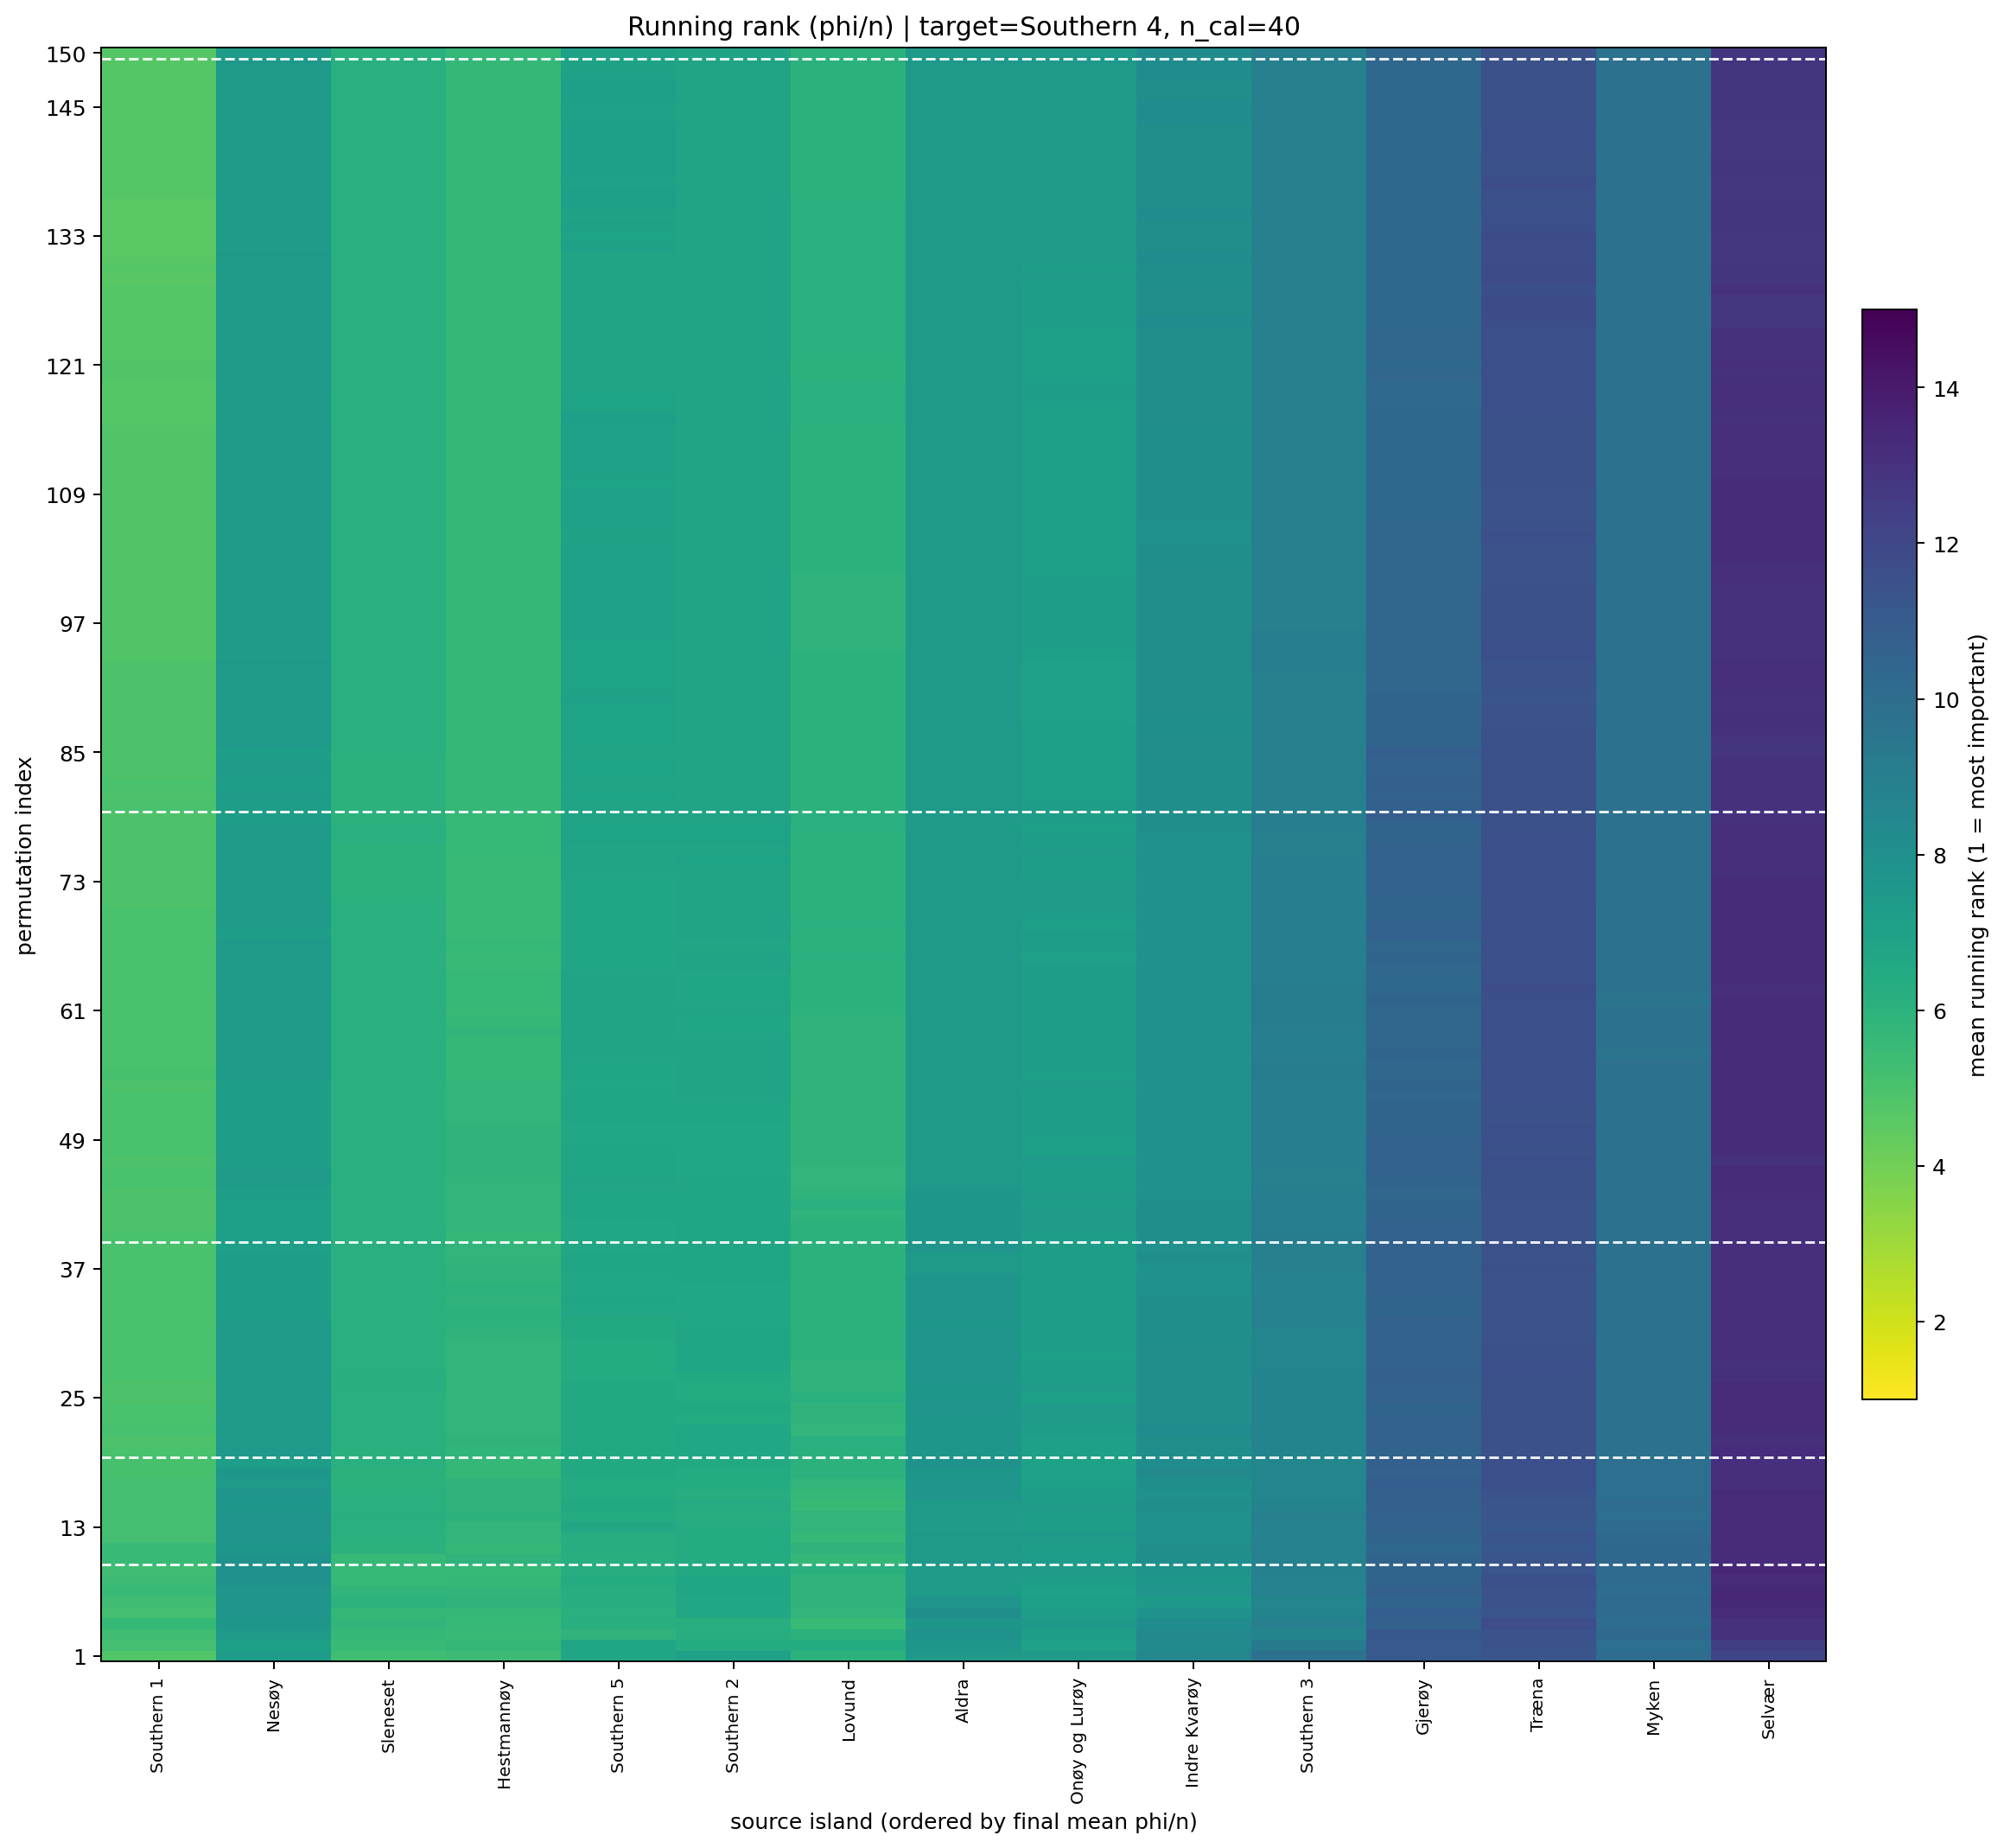

The file beside this chart, header and first rows:
target_island, n_cal_samples, permutation_index, source_island, source_island_name, rank_mean, rank_std, phi_per_ind_mean, n_repeats
14, 40.0, 1, 11, Southern 1, 4.8, 3.36, 0.0001325, 10
14, 40.0, 1, 9, Sleneset, 5.3, 4.057, 0.0001368, 10
14, 40.0, 1, 5, Hestmannøy, 5.4, 2.716, 0.0001367, 10
14, 40.0, 1, 8, Lovund, 6.0, 5.055, 0.0001106, 10
14, 40.0, 1, 15, Southern 5, 6.7, 5.078, 0.0001112, 10
14, 40.0, 1, 12, Southern 2, 7.0, 4.163, 4.0171108729732234e-05, 10
14, 40.0, 1, 0, Nesøy, 7.3, 3.622, 6.740905738687987e-05, 10
14, 40.0, 1, 7, Onøy og Lurøy, 7.4, 3.777, 6.502316485157235e-05, 10
14, 40.0, 1, 10, Aldra, 7.4, 4.551, 6.707165506982126e-05, 10
14, 40.0, 1, 6, Indre Kvarøy, 8.5, 3.44, 1.2051077550852958e-06, 10
14, 40.0, 1, 13, Southern 3, 9.7, 3.86, -6.420492732930897e-05, 10
14, 40.0, 1, 1, Myken, 10.0, 3.859, -9.846663415161374e-05, 10
14, 40.0, 1, 4, Gjerøy, 11.1, 1.663, -8.634747044866878e-05, 10
14, 40.0, 1, 2, Træna, 11.3, 3.02, -0.0001227, 10
14, 40.0, 1, 3, Selvær, 12.1, 4.533, -0.0002605, 10
14, 40.0, 2, 11, Southern 1, 5.2, 2.741, 0.0001106, 10
14, 40.0, 2, 9, Sleneset, 5.5, 4.089, 0.0001064, 10
14, 40.0, 2, 5, Hestmannøy, 5.7, 2.751, 0.0001225, 10
14, 40.0, 2, 8, Lovund, 6.4, 4.575, 6.808645938396653e-05, 10
14, 40.0, 2, 12, Southern 2, 6.4, 4.624, 8.058393136662064e-05, 10
14, 40.0, 2, 15, Southern 5, 6.7, 5.012, 0.0001115, 10
14, 40.0, 2, 7, Onøy og Lurøy, 7.0, 3.682, 6.625655100757308e-05, 10
14, 40.0, 2, 0, Nesøy, 7.1, 4.012, 8.73944990280925e-05, 10
14, 40.0, 2, 10, Aldra, 7.6, 4.526, 0.000142, 10
14, 40.0, 2, 6, Indre Kvarøy, 8.3, 4.057, 2.9188212228739925e-05, 10
14, 40.0, 2, 13, Southern 3, 9.3, 3.945, -4.180571014508591e-05, 10
14, 40.0, 2, 1, Myken, 9.9, 4.999, -0.0003195, 10
14, 40.0, 2, 4, Gjerøy, 11.1, 2.47, -7.271341664268568e-05, 10
14, 40.0, 2, 2, Træna, 11.4, 1.776, -0.0001154, 10
14, 40.0, 2, 3, Selvær, 12.4, 3.627, -0.0002859, 10
14, 40.0, 3, 11, Southern 1, 5.3, 3.093, 0.0001079, 10
14, 40.0, 3, 5, Hestmannøy, 5.5, 2.759, 0.0001135, 10
14, 40.0, 3, 9, Sleneset, 5.7, 3.974, 0.0001101, 10
14, 40.0, 3, 15, Southern 5, 5.9, 4.654, 9.235689650709117e-05, 10
14, 40.0, 3, 8, Lovund, 6.0, 4.784, 7.257220545764959e-05, 10
14, 40.0, 3, 12, Southern 2, 6.3, 4.523, 8.186696956540536e-05, 10
14, 40.0, 3, 7, Onøy og Lurøy, 7.2, 3.293, 6.255892137881318e-05, 10
14, 40.0, 3, 0, Nesøy, 7.5, 4.403, 0.0001567, 10
14, 40.0, 3, 10, Aldra, 7.8, 4.94, 0.0001107, 10
14, 40.0, 3, 6, Indre Kvarøy, 8.4, 3.893, 3.048473139012965e-05, 10
14, 40.0, 3, 13, Southern 3, 8.6, 3.565, -1.6011229863199062e-05, 10
14, 40.0, 3, 1, Myken, 10.2, 4.517, -0.0003884, 10
14, 40.0, 3, 4, Gjerøy, 11.2, 2.486, -7.595679661826933e-05, 10
14, 40.0, 3, 2, Træna, 11.4, 2.011, -0.0001078, 10
14, 40.0, 3, 3, Selvær, 13.0, 2.749, -0.0002768, 10
14, 40.0, 4, 8, Lovund, 5.5, 4.95, 0.0001334, 10
14, 40.0, 4, 5, Hestmannøy, 5.6, 2.503, 0.0001023, 10
14, 40.0, 4, 11, Southern 1, 5.6, 3.438, 0.0001043, 10
14, 40.0, 4, 9, Sleneset, 5.8, 4.022, 9.582581509600402e-05, 10
14, 40.0, 4, 12, Southern 2, 6.2, 4.78, 9.00989405287771e-05, 10
14, 40.0, 4, 15, Southern 5, 6.2, 4.614, 7.755204478711674e-05, 10
14, 40.0, 4, 7, Onøy og Lurøy, 7.4, 3.273, 5.336678459069228e-05, 10
14, 40.0, 4, 0, Nesøy, 7.6, 4.142, 0.0001364, 10
14, 40.0, 4, 10, Aldra, 7.6, 4.926, 9.086773536509614e-05, 10
14, 40.0, 4, 6, Indre Kvarøy, 8.2, 3.853, 2.481685498518956e-05, 10
14, 40.0, 4, 13, Southern 3, 8.9, 3.665, -1.6392060998066863e-05, 10
14, 40.0, 4, 1, Myken, 10.0, 4.69, -0.0003139, 10
14, 40.0, 4, 4, Gjerøy, 10.7, 2.71, -6.081678309162158e-05, 10
14, 40.0, 4, 2, Træna, 11.7, 1.767, -0.0001118, 10
14, 40.0, 4, 3, Selvær, 13.0, 2.404, -0.0002609, 10
... 2,190 more rows
